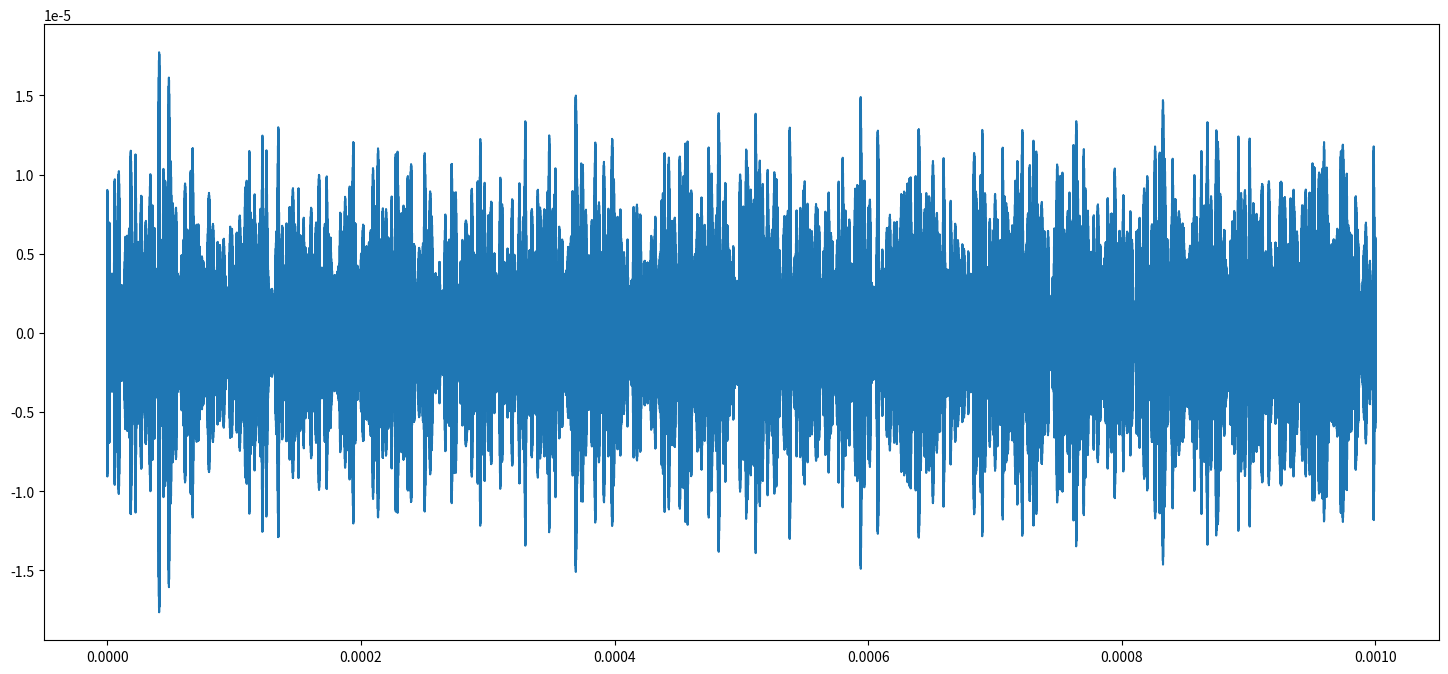

This chart was generated by the following Python code:
import numpy
import matplotlib.pyplot as pyplot
from scipy import fft
from scipy import signal


class ButterLowPass:
    
    def __init__(self, cutoff, order, sampleRate):
        self.cutoff = cutoff
        self.order = order
        normal_cutoff = cutoff
        self.secondOrderSections = signal.butter(order, normal_cutoff, btype='low', analog=False, output='sos', fs=sampleRate)
    
    def ApplyFilter(self, waveform):
        filteredData = signal.sosfilt(self.secondOrderSections, waveform)
        return filteredData
    


class ButterBandPass:
    def __init__(self, cutoffLow, cutoffHigh, order, sampleRate):
        self.cutoffLow = cutoffLow
        self.cutoffHigh = cutoffHigh
        self.order = order
        normal_cutoffLow = cutoffLow
        normal_cutoffHigh = cutoffHigh
        self.secondOrderSections = signal.butter(order, [normal_cutoffLow, normal_cutoffHigh], btype='bandpass', analog=False, output='sos', fs=sampleRate)
 
    def ApplyFilter(self, waveform):
        filteredData = signal.sosfilt(self.secondOrderSections, waveform)
        return filteredData
    
    
    
    
    
class ChebyLowPass:
    def __init__(self, cutoff, order, sampleRate):
        self.cutoff = cutoff
        self.order = order
        self.secondOrderSections = signal.cheby1(order, rp=1, Wn=cutoff, btype="lowpass", analog=False, output="sos", fs=sampleRate)
        
    def ApplyFilter(self, waveform):
        filteredData = signal.sosfilt(self.secondOrderSections, waveform)
        return filteredData
    
    
    def ApplyFilterSequential(self, waveformSection, filterState):
        filteredData, newFilterState = signal.sosfilt(self.secondOrderSections, waveformSection, zi=filterState)
        return filteredData, newFilterState
    
    def GetInitialFilterState(self):
        initialFilterState = signal.sosfilt_zi(self.secondOrderSections)
        return initialFilterState
    




def Mixer(signal, sampleRate, mixingFrequency, mixingAmplitude, mixingPhase):
    # Mixes a signal with a reference oscillator (sine wave) of a given frequency, amplitude and phase
    maxSignalTime = len(signal)/sampleRate
    timeStep = 1/sampleRate
    times = numpy.arange(0, maxSignalTime, step=timeStep)
    mixerSin = mixingAmplitude * numpy.sin(times*2*numpy.pi*mixingFrequency + mixingPhase)
    return signal * mixerSin

def FourierTransformPower(Powers, Times):
    # Do FFT (real) on the input powers
    # Returns the frequency values and the corresponding amplitude
    FFTPowers = fft.rfft(Powers)
    nPoints = len(Times)
    SampleSpacing = (Times.max()-Times.min())/nPoints
    FFTFreqs = fft.rfftfreq(nPoints, d=SampleSpacing)
    FFTPowers = numpy.abs(FFTPowers)
    return FFTFreqs, FFTPowers

def InverseFourierTransformPower(Freqs,complexPhasors, lengthOfTimes):
    Powers = fft.irfft(complexPhasors, lengthOfTimes)
    return Powers



def GenerateThermalNoise(temperature, bandwidth, lengthInSamples, lowFreq, sampleRate):
    k_B = 1.38064852e-23
    kTdB = k_B * temperature * bandwidth
    noise = numpy.random.normal(size = lengthInSamples) * kTdB
    
    lowPassFilter = ButterBandPass(order=5, cutoffLow=lowFreq, cutoffHigh=lowFreq+bandwidth, sampleRate=sampleRate)
    noise = lowPassFilter.ApplyFilter(noise)
    noiseRMS = numpy.sqrt(numpy.mean(noise**2))
    print("Noise RMS:", noiseRMS)
    correctionFactor = kTdB/noiseRMS
    noise *= correctionFactor
    noiseRMS = numpy.sqrt(numpy.mean(noise**2))
    print("Corrected noise RMS:", noiseRMS)
    print("Expected RMS:", kTdB)
    return noise


def GenerateThermalNoiseVoltageFromPSD(sampleRate, lengthInSamples, antennaBandwidth, frequencyLow, resistance, temp):
    # Generates voltage from a flat power spectral density in a given bandwidth.
    print("    Voltage Noise Generation:    ")
    k_B = 1.380649e-23
    
    frequencyStep = sampleRate/2 / (lengthInSamples/2)
    
    print("Frequency Step:", frequencyStep)
    maxFreq = sampleRate/2
    frequencies = numpy.arange(0, maxFreq, step = frequencyStep)
    frequencyComplexValues = []
    
    numBinsTotal = len(frequencies)
    print("Number of bins:",numBinsTotal)
    complexPSDMagnitude = 4 * k_B * temp * resistance
    
    numBinsFilled = 0
    frequencyHigh = frequencyLow+antennaBandwidth

    # Create the PSD in the specified frequencies
    for i in range(len(frequencies)):
        if frequencies[i] >= frequencyLow and frequencies[i] < frequencyHigh:
            complexPhase = (numpy.random.random()-0.5)*numpy.pi*2
            complexNumber = complex(complexPSDMagnitude*numpy.cos(complexPhase), complexPSDMagnitude*numpy.sin(complexPhase)) # (x, y) for x+iy
            frequencyComplexValues.append(complexNumber)
            numBinsFilled+=1
        else:
            frequencyComplexValues.append(complex(0,0))
    
    # Plot the PSD
    figThermalFreqs, axThermalFreqs = pyplot.subplots(1,1, figsize=[12,8])
    axThermalFreqs.plot(frequencies, numpy.abs(frequencyComplexValues))
    print("Number of bins filled:", numBinsFilled)
    
    fftComplexValues = []
    for i in range(len(frequencyComplexValues)):
        fftComplexValues.append( numpy.sqrt( frequencyStep/2 * frequencyComplexValues[i]) )
    
    powers = InverseFourierTransformPower(frequencies, fftComplexValues, 2*(len(frequencies)-1))
    powers*=len(powers)
    newMaxTime = len(powers)/sampleRate
    times = numpy.arange(0, newMaxTime, step = 1/sampleRate)
    if len(times)%2 == 1:
        times = times[:-1]
    figNoiseTime, axNoiseTime = pyplot.subplots(1,1,figsize=[12,8])
    axNoiseTime.plot(times,powers)
    axNoiseTime.set_xlabel("Voltage / V")
    print("Length of powers array:", len(powers))
    print("Length of frequencies array:", len(frequencies))
    
    print("RMS of generated noise:", numpy.sqrt(numpy.mean(powers**2)))
    print("Total power per bin:", frequencyStep * complexPSDMagnitude)
    print("Total power over all bins:", frequencyStep * numBinsFilled * complexPSDMagnitude)
    
    expectedVRMS = numpy.sqrt( 4 * k_B * temp * resistance * antennaBandwidth)
    print("Expected voltage RMS:", expectedVRMS)
    
    VRMSfromPSD = numpy.sqrt(frequencyStep * numBinsFilled * complexPSDMagnitude)
    print("VRMS calculated from PSD:", VRMSfromPSD)
    print(VRMSfromPSD/expectedVRMS)
    print("exp/gen:", expectedVRMS / numpy.sqrt(numpy.mean(powers**2)))
    return powers


def GenerateVoltageNoise(sampleRate, numSamples, temp, resistance, antennaLowCutoff, antennaBandwidth, hidePrints=False):
    k_B = 1.380649e-23
    settlingTime = 1/antennaBandwidth*6
    settlingTimeInSamples = int(settlingTime*sampleRate)    
    
    expectedVRMS = numpy.sqrt( 4 * k_B * temp * resistance * antennaBandwidth)
    randomVoltage = numpy.random.normal(loc=0, scale=1.0, size=numSamples+settlingTimeInSamples)
    
    bandwidthFilter = ButterBandPass(cutoffLow = antennaLowCutoff,
                                     cutoffHigh = antennaLowCutoff+antennaBandwidth,
                                     order = 17,
                                     sampleRate = sampleRate)
    
    randomVoltage = bandwidthFilter.ApplyFilter(randomVoltage)
    randomVoltage = randomVoltage[settlingTimeInSamples:]
    
    randomVoltageRMS = numpy.sqrt(numpy.mean(randomVoltage**2))
    scalingFactor = expectedVRMS / randomVoltageRMS
    randomVoltage *= scalingFactor
    if hidePrints != True:
        print("Expected VRMS:", expectedVRMS)
        print("Output VRMS:", numpy.sqrt(numpy.mean(randomVoltage**2)))
        print("Power:", numpy.mean(randomVoltage**2)/(4*resistance))
        print("Expected Power:", k_B * temp * antennaBandwidth)
    return randomVoltage



def RunVoltageNoiseTest():
    sampleRate = 200e6
    times = numpy.arange(0,1e-3,step=1/sampleRate)
    voltageNoise = GenerateVoltageNoise(sampleRate = sampleRate,
                                        numSamples = len(times),
                                        temp = 293,
                                        resistance = 1e3,
                                        antennaLowCutoff = 9e6,
                                        antennaBandwidth = 1e6)
    
    figVoltageNoise, axVoltageNoise = pyplot.subplots(1, 1, figsize=[18,8])
    axVoltageNoise.plot(times, voltageNoise)


def RunThermalNoiseTest():
    maxTime = 1e-3
    sampleRate = 209.357876539817e8

    times = numpy.arange(0, maxTime, step=1/sampleRate)
    print(len(times))
    noise = GenerateThermalNoiseVoltageFromPSD(sampleRate,
                                        lengthInSamples=len(times),
                                        antennaBandwidth=1.00e6,
                                        frequencyLow=9e6,
                                        resistance=1e3,
                                        temp=293)
    
    # Graph the noise in frequency space to check the response of the filter
    FFTFreqs, FFTPowers = FourierTransformPower(noise, times)

    lengthDifference = len(noise)-len(times)
    if len(times) > len(noise):
        times = times[:len(noise)]
    elif len(times) < len(noise):
        noise = noise[:len(times)]
    
    lengthDifference = len(FFTPowers)-len(FFTFreqs)
    FFTFreqs = FFTFreqs[0:lengthDifference]

    figNoiseTest, axNoiseTest = pyplot.subplots(nrows=2, ncols=1, figsize = [12, 16])
    axNoiseTest[0].plot(times, noise)
    axNoiseTest[1].plot(FFTFreqs, FFTPowers)
    print("RMS Noise:", numpy.sqrt(numpy.mean(noise**2)))
    return 0



def RunFilterTest():
    sampleRate = 1e12
    timeStep = 1/sampleRate
    maxTime = 1e-4   # seconds
    times = numpy.arange(0, maxTime, step=timeStep)
    print("Data length:", len(times))
    
    k_B = 1.38064852e-23
    temperature = 4 # K
    noiseBandwidth = sampleRate/2 # Hz
    noiseAmplitude = k_B * temperature * noiseBandwidth 
    print("Noise amplitude:", noiseAmplitude)
    noise = numpy.random.normal(size=len(times)) * noiseAmplitude
    
    print("Noise RMS pre-filter:", numpy.sqrt(numpy.mean(noise**2)))
    cutoff = 1e4
    order = 20
    lowPassFilter = ButterLowPass(cutoff, order, sampleRate)
    
    mixSin = numpy.sin(2*numpy.pi*times*27e9)
    mixCos = numpy.sin(2*numpy.pi*times*27e9)
    mixedNoise = mixSin*noise
    mixedNoisePS = mixCos*noise
    
    
    noiseFiltered = lowPassFilter.ApplyFilter(noise)
    mixedNoiseFiltered = lowPassFilter.ApplyFilter(mixedNoise)
    mixednoiseFilteredPS = lowPassFilter.ApplyFilter(mixedNoisePS)
    noiseQuadratureMagnitude = numpy.sqrt(mixedNoiseFiltered**2+mixednoiseFilteredPS**2)
    print("Noise RMS post filter:", numpy.sqrt(numpy.mean(noiseFiltered**2)))
    print("Mixed Noise RMS post filter:", numpy.sqrt(numpy.mean(mixedNoiseFiltered**2)))  
    print("Noise Quadrature:", numpy.mean(noiseQuadratureMagnitude))
    
    print("Filter Cutoff:", lowPassFilter.cutoff)
    print("Filter Order:", lowPassFilter.order)
    print("Filter SOS:", lowPassFilter.secondOrderSections)
    
    figNoiseFilter, axNoiseFilter = pyplot.subplots(nrows=2, ncols=1, figsize=[12, 8])
    axNoiseFilter[0].plot(times, noise)
    axNoiseFilter[1].plot(times, noiseFiltered)
    
    noiseFFTFreqs, noiseFFTPowers = FourierTransformPower(noise, times)
    figNoiseFFT, axNoiseFFT = pyplot.subplots(1, 1, figsize=[12, 8])
    axNoiseFFT.plot(noiseFFTFreqs, numpy.abs(noiseFFTPowers))
    
    mixedNoiseFFTFreqs, mixedNoiseFFTPowers = FourierTransformPower(mixedNoise, times)
    figMixedNoiseFFT, axMixedNoiseFFT = pyplot.subplots(1, 1, figsize=[12, 8])
    axMixedNoiseFFT.plot(mixedNoiseFFTFreqs, numpy.abs(mixedNoiseFFTPowers)) 
    
    noiseFilteredFFTFreqs, noiseFilteredFFTPowers = FourierTransformPower(noiseFiltered, times)
    fignoiseFilteredFFT, axnoiseFilteredFFT = pyplot.subplots(1, 1, figsize=[12, 8])
    axnoiseFilteredFFT.plot(noiseFilteredFFTFreqs, numpy.abs(noiseFilteredFFTPowers))     

def runMixerTest():
    sampleRate = 100 # samples per second
    mixingFrequency = 2 # Hz
    mixingAmplitude = 1
    mixingPhase = 0.5*numpy.pi
    
    times = numpy.arange(0, 6, step=1/sampleRate)
    signalAmplitude = 1
    signalFrequency = 1.3 # Hz
    signalPhase = 0*numpy.pi
    testSignal = signalAmplitude*numpy.sin(times*2*numpy.pi*signalFrequency + signalPhase)
    
    mixingSignal = mixingAmplitude*numpy.sin(times*2*numpy.pi*mixingFrequency + mixingPhase)
    
    mixedSignal = Mixer(testSignal, sampleRate, mixingFrequency, mixingAmplitude, mixingPhase)

    figMixerTest,axMixerTest = pyplot.subplots(nrows = 3, ncols = 1, figsize = [10, 10])
    axMixerTest[0].plot(times, testSignal)
    axMixerTest[1].plot(times, mixingSignal)
    axMixerTest[2].plot(times, mixedSignal)
    figMixerTest.tight_layout()





if __name__ == "__main__":
    # runMixerTest()
    # RunFilterTest()
    # RunThermalNoiseTest()
    RunVoltageNoiseTest()